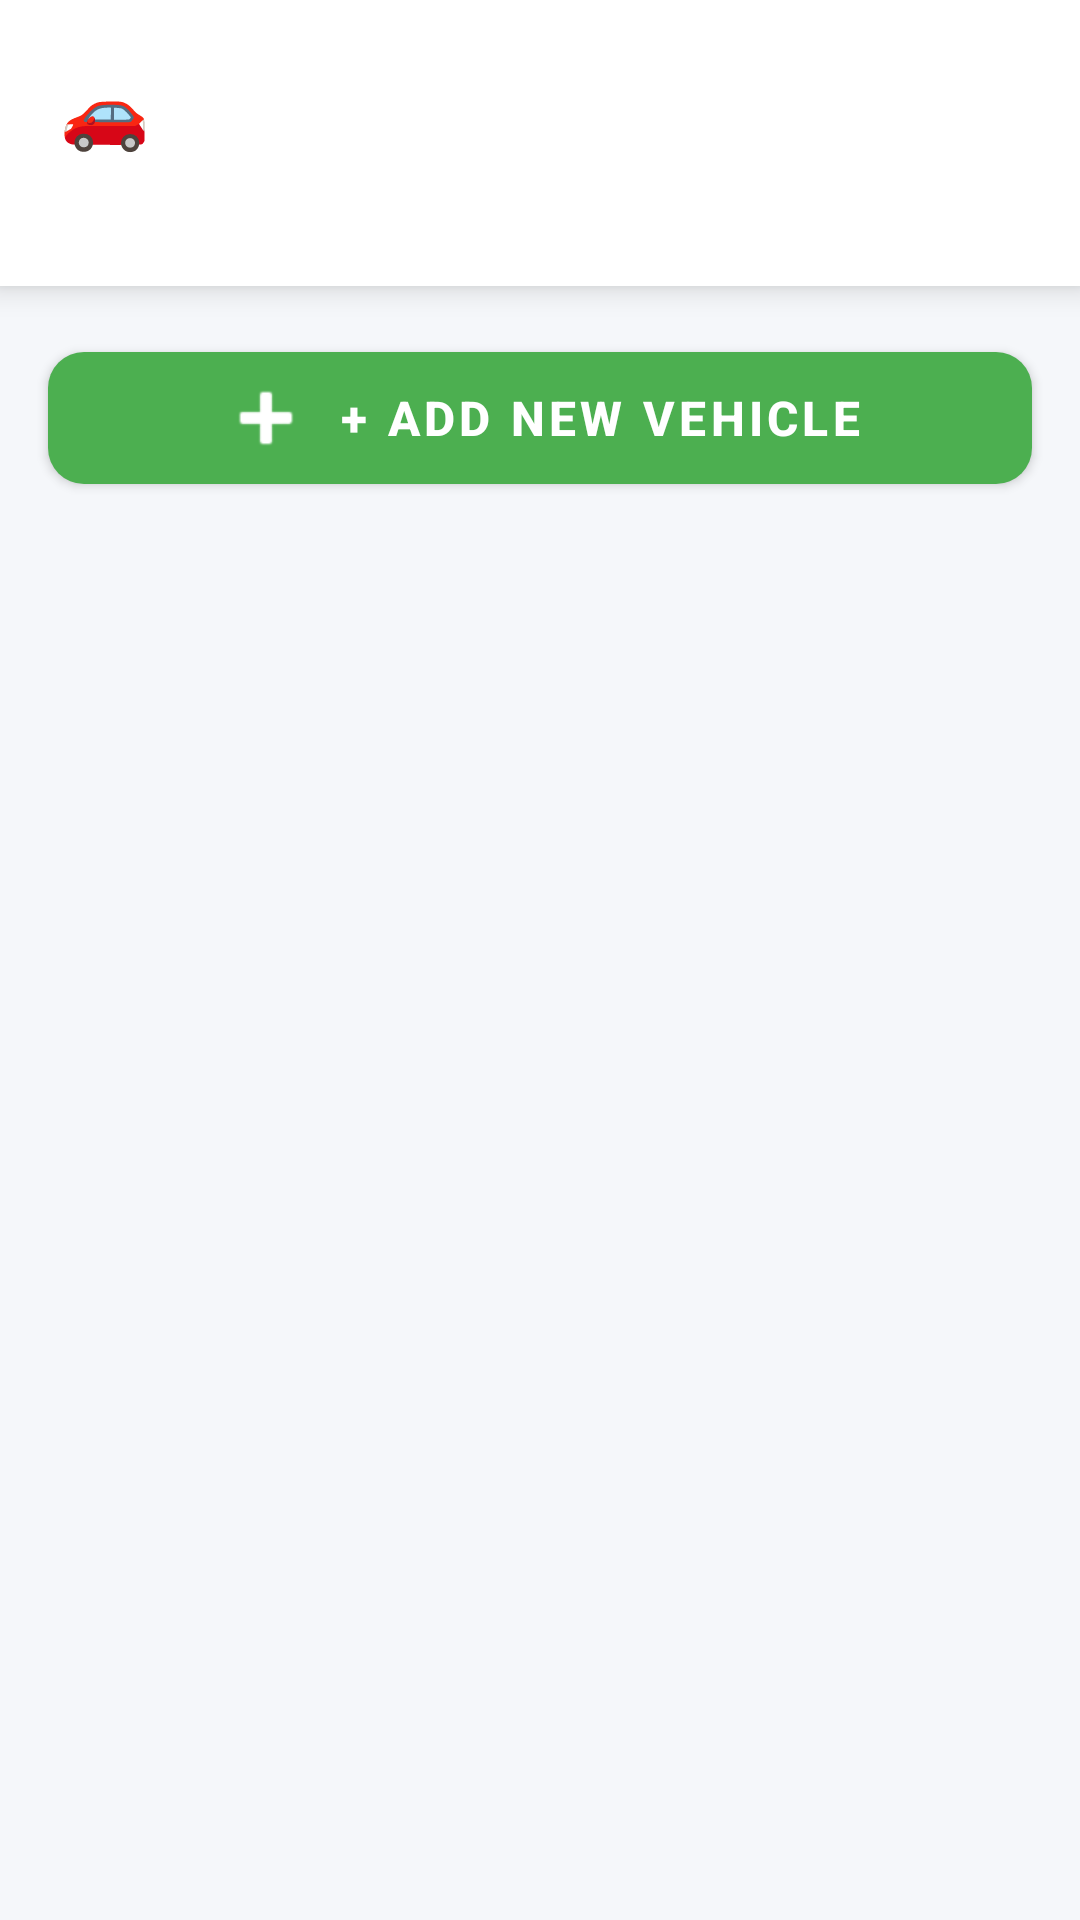

The Android layout XML behind this screen, and the referenced resources:
<!-- AndroidManifest.xml: application theme Theme.VehicleTrackingPrototype -->
<!-- res/layout/activity_vehicle_management.xml -->
<?xml version="1.0" encoding="utf-8"?>
<androidx.constraintlayout.widget.ConstraintLayout xmlns:android="http://schemas.android.com/apk/res/android"
    xmlns:app="http://schemas.android.com/apk/res-auto"
    android:layout_width="match_parent"
    android:layout_height="match_parent"
    android:background="#F5F7FA">

    
    <androidx.cardview.widget.CardView
        android:id="@+id/headerCard"
        android:layout_width="match_parent"
        android:layout_height="wrap_content"
        app:cardElevation="6dp"
        app:cardCornerRadius="0dp"
        app:layout_constraintTop_toTopOf="parent">

        <LinearLayout
            android:layout_width="match_parent"
            android:layout_height="wrap_content"
            android:orientation="vertical"
            android:background="@drawable/gradient_background"
            android:padding="20dp">

            <TextView
                android:layout_width="wrap_content"
                android:layout_height="wrap_content"
                android:text="🚗 My Vehicles"
                android:textSize="24sp"
                android:textStyle="bold"
                android:textColor="#FFFFFF" />

            <TextView
                android:layout_width="wrap_content"
                android:layout_height="wrap_content"
                android:text="Manage your fleet of vehicles"
                android:textSize="14sp"
                android:textColor="#E0FFFFFF"
                android:layout_marginTop="4dp" />

        </LinearLayout>

    </androidx.cardview.widget.CardView>

    
    <com.google.android.material.button.MaterialButton
        android:id="@+id/btnAddVehicle"
        android:layout_width="match_parent"
        android:layout_height="56dp"
        android:layout_margin="16dp"
        android:text="+ Add New Vehicle"
        android:textSize="16sp"
        android:textStyle="bold"
        app:icon="@android:drawable/ic_input_add"
        app:iconGravity="textStart"
        app:cornerRadius="12dp"
        app:backgroundTint="#4CAF50"
        app:layout_constraintTop_toBottomOf="@id/headerCard" />

    
    <LinearLayout
        android:id="@+id/txtNoVehicles"
        android:layout_width="wrap_content"
        android:layout_height="wrap_content"
        android:orientation="vertical"
        android:gravity="center"
        android:visibility="gone"
        app:layout_constraintTop_toTopOf="parent"
        app:layout_constraintBottom_toBottomOf="parent"
        app:layout_constraintStart_toStartOf="parent"
        app:layout_constraintEnd_toEndOf="parent">

        <TextView
            android:layout_width="wrap_content"
            android:layout_height="wrap_content"
            android:text="🚙"
            android:textSize="64sp"
            android:layout_marginBottom="16dp" />

        <TextView
            android:layout_width="wrap_content"
            android:layout_height="wrap_content"
            android:text="No vehicles added yet"
            android:textSize="18sp"
            android:textColor="#757575"
            android:textStyle="bold" />

        <TextView
            android:layout_width="wrap_content"
            android:layout_height="wrap_content"
            android:text="Tap the button above to add your first vehicle"
            android:textSize="14sp"
            android:textColor="#999999"
            android:layout_marginTop="8dp" />

    </LinearLayout>

    
    <androidx.recyclerview.widget.RecyclerView
        android:id="@+id/recyclerVehicles"
        android:layout_width="match_parent"
        android:layout_height="0dp"
        android:padding="8dp"
        android:clipToPadding="false"
        app:layout_constraintTop_toBottomOf="@id/btnAddVehicle"
        app:layout_constraintBottom_toBottomOf="parent" />

</androidx.constraintlayout.widget.ConstraintLayout>
<!-- resources referenced by this layout -->
<resources>
  <style name="Theme.VehicleTrackingPrototype" parent="Theme.MaterialComponents.DayNight.NoActionBar">
          <item name="colorPrimary">#667eea</item>
          <item name="colorPrimaryDark">#5567d8</item>
          <item name="colorAccent">#764ba2</item>
          <item name="android:statusBarColor">@android:color/transparent</item>
          <item name="android:navigationBarColor">@android:color/white</item>
          <item name="android:windowLightStatusBar">false</item>
      </style>
</resources>
